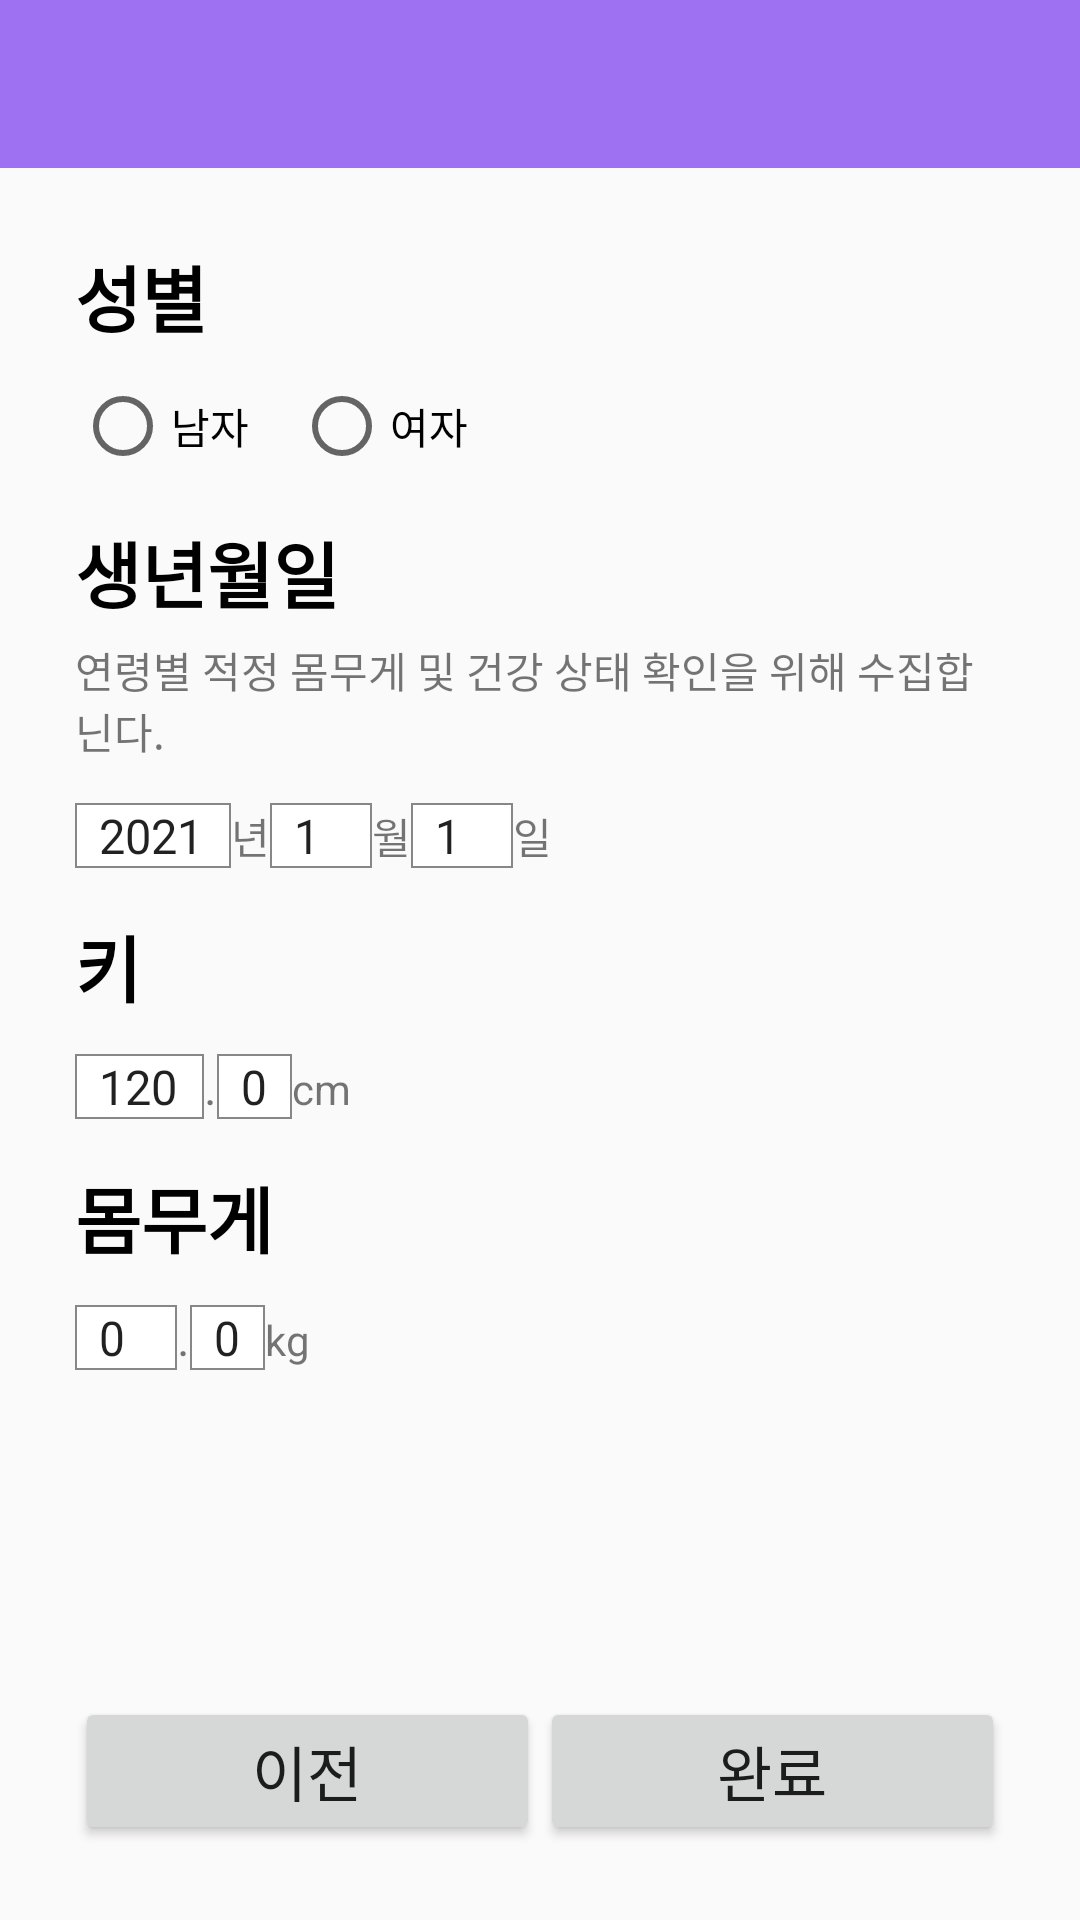

This screen was rendered from an Android layout file. Write that file and the resources it references.
<!-- AndroidManifest.xml: application theme Theme.Tantan -->
<!-- res/layout/fragment_menu5_3.xml -->
<?xml version="1.0" encoding="utf-8"?>
<LinearLayout xmlns:android="http://schemas.android.com/apk/res/android"
    android:orientation="vertical"
    android:layout_width="match_parent"
    android:layout_height="match_parent">

    <android.support.v7.widget.Toolbar
        android:id="@+id/toolbar"
        android:layout_width="match_parent"
        android:layout_height="wrap_content"
        android:background="?attr/colorPrimary"
        android:minHeight="?attr/actionBarSize"
        android:theme="@style/ThemeOverlay.AppCompat.Dark.ActionBar">
    </android.support.v7.widget.Toolbar>

    <LinearLayout
        android:id="@+id/layout_menusetting"
        android:layout_width="match_parent"
        android:layout_height="match_parent"
        android:layout_margin="25dp"
        android:orientation="vertical">

        <TextView
            android:layout_width="wrap_content"
            android:layout_height="wrap_content"
            android:text="성별"
            android:layout_marginBottom="10dp"
            android:textColor="#000000"
            android:textSize="24sp"
            android:textStyle="bold" />

        <RadioGroup
            android:orientation="horizontal"
            android:layout_width="match_parent"
            android:layout_height="wrap_content">
            <RadioButton
                android:layout_marginRight="15dp"
                android:layout_width="wrap_content"
                android:layout_height="wrap_content"
                android:text="남자">
            </RadioButton>
            <RadioButton
                android:layout_width="wrap_content"
                android:layout_height="wrap_content"
                android:text="여자">
            </RadioButton>
        </RadioGroup>
        <TextView
            android:layout_marginTop="15dp"
            android:layout_width="wrap_content"
            android:layout_height="wrap_content"
            android:text="생년월일"
            android:textColor="#000000"
            android:textSize="24sp"
            android:textStyle="bold" />
        <TextView
            android:layout_marginTop="5dp"
            android:layout_width="wrap_content"
            android:layout_height="wrap_content"
            android:text="연령별 적정 몸무게 및 건강 상태 확인을 위해 수집합닌다."
            android:textSize="14sp"/>
        <LinearLayout
            android:layout_marginTop="14dp"
            android:layout_width="wrap_content"
            android:layout_height="wrap_content"
            android:orientation="horizontal">

            <Spinner
                android:id="@+id/spinner_birthyear"
                android:layout_width="match_parent"
                android:layout_height="wrap_content"
                android:background="@drawable/text_box"
                android:entries="@array/add_year">
            </Spinner>
            <TextView
                android:layout_width="wrap_content"
                android:layout_height="wrap_content"
                android:text="년"></TextView>
            <Spinner
                android:id="@+id/spinner_birthmonth"
                android:layout_width="match_parent"
                android:layout_height="wrap_content"
                android:background="@drawable/text_box"
                android:entries="@array/add_month">
            </Spinner>
            <TextView
                android:layout_width="wrap_content"
                android:layout_height="wrap_content"
                android:text="월"></TextView>
            <Spinner
                android:id="@+id/spinner_birthday"
                android:layout_width="match_parent"
                android:layout_height="wrap_content"
                android:background="@drawable/text_box"
                android:entries="@array/add_day">
            </Spinner>
            <TextView
                android:layout_width="wrap_content"
                android:layout_height="wrap_content"
                android:text="일"></TextView>
        </LinearLayout>
        <TextView
            android:layout_marginTop="15dp"
            android:layout_width="wrap_content"
            android:layout_height="wrap_content"
            android:text="키"
            android:textColor="#000000"
            android:textSize="24sp"
            android:textStyle="bold" />
        <LinearLayout
            android:layout_marginTop="12dp"
            android:layout_width="wrap_content"
            android:layout_height="wrap_content"
            android:orientation="horizontal">
            <Spinner
                android:id="@+id/spinner_join_height1"
                android:layout_width="wrap_content"
                android:layout_height="wrap_content"
                android:background="@drawable/text_box"
                android:entries="@array/height1">
            </Spinner>
            <TextView
                android:layout_width="wrap_content"
                android:layout_height="wrap_content"
                android:textSize="16sp"
                android:text="."></TextView>
            <Spinner
                android:id="@+id/spinner_join_height2"
                android:layout_width="match_parent"
                android:layout_height="wrap_content"
                android:background="@drawable/text_box"
                android:entries="@array/height2">
            </Spinner>
            <TextView
                android:layout_width="wrap_content"
                android:layout_height="wrap_content"
                android:text="cm"></TextView>
        </LinearLayout>
        <TextView
            android:layout_marginTop="15dp"
            android:layout_width="wrap_content"
            android:layout_height="wrap_content"
            android:text="몸무게"
            android:textColor="#000000"
            android:textSize="24sp"
            android:textStyle="bold"/>
        <LinearLayout
            android:layout_marginTop="12dp"
            android:layout_width="wrap_content"
            android:layout_height="wrap_content"
            android:orientation="horizontal">
            <Spinner
                android:id="@+id/spinner_join_weight1"
                android:layout_width="match_parent"
                android:layout_height="wrap_content"
                android:background="@drawable/text_box"
                android:entries="@array/weight">
            </Spinner>
            <TextView
                android:layout_width="wrap_content"
                android:layout_height="wrap_content"
                android:textSize="16sp"
                android:text="."></TextView>
            <Spinner
                android:id="@+id/spinner_join_weight2"
                android:layout_width="match_parent"
                android:layout_height="wrap_content"
                android:background="@drawable/text_box"
                android:entries="@array/weight2">
            </Spinner>
            <TextView
                android:layout_width="wrap_content"
                android:layout_height="wrap_content"
                android:text="kg"></TextView>
        </LinearLayout>
        <LinearLayout
            android:layout_marginTop="10dp"
            android:layout_width="match_parent"
            android:layout_height="match_parent"
            android:gravity="bottom"
            android:orientation="horizontal">

            <Button
                android:id="@+id/btn_joincancel2"
                android:layout_width="wrap_content"
                android:layout_height="wrap_content"
                android:layout_weight="1"
                android:text="이전"
                android:textSize="20sp" />

            <Button
                android:id="@+id/btn_joinfinish"
                android:layout_width="wrap_content"
                android:layout_height="wrap_content"
                android:layout_weight="1"
                android:text="완료"
                android:textSize="20sp" />
        </LinearLayout>
    </LinearLayout>
</LinearLayout>
<!-- resources referenced by this layout -->
<resources>
  <string-array name="add_day">
          <item>1</item>
          <item>2</item>
          <item>3</item>
          <item>4</item>
          <item>5</item>
          <item>6</item>
          <item>7</item>
          <item>8</item>
          <item>9</item>
          <item>10</item>
          <item>11</item>
          <item>12</item>
          <item>13</item>
          <item>14</item>
          <item>15</item>
          <item>16</item>
          <item>17</item>
          <item>18</item>
          <item>19</item>
          <item>20</item>
          <item>21</item>
          <item>22</item>
          <item>23</item>
          <item>24</item>
          <item>25</item>
          <item>26</item>
          <item>27</item>
          <item>28</item>
          <item>29</item>
          <item>29</item>
          <item>30</item>
          <item>31</item>
      </string-array>
  <string-array name="add_month">
          <item>1</item>
          <item>2</item>
          <item>3</item>
          <item>4</item>
          <item>5</item>
          <item>6</item>
          <item>7</item>
          <item>8</item>
          <item>9</item>
          <item>10</item>
          <item>11</item>
          <item>12</item>
      </string-array>
  <string-array name="add_year">
          <item>2021</item>
          <item>2020</item>
          <item>2019</item>
          <item>2018</item>
          <item>2017</item>
          <item>2016</item>
          <item>2015</item>
          <item>2014</item>
          <item>2013</item>
      </string-array>
  <string-array name="height2">
          <item>0</item>
          <item>1</item>
          <item>2</item>
          <item>3</item>
          <item>4</item>
          <item>5</item>
          <item>6</item>
          <item>7</item>
          <item>8</item>
          <item>9</item>
      </string-array>
  <string-array name="weight2">
          <item>0</item>
          <item>1</item>
          <item>2</item>
          <item>3</item>
          <item>4</item>
          <item>5</item>
          <item>6</item>
          <item>7</item>
          <item>8</item>
          <item>9</item>
      </string-array>
  <!-- drawable text_box (drawable) -->
  <?xml version="1.0" encoding="utf-8"?>
  <shape xmlns:android="http://schemas.android.com/apk/res/android"
      android:padding="10dp"
      android:shape="rectangle" >
  
      <solid android:color="#FFFFFFFF" />
  
      <stroke
          android:width="2px"
          android:color="#878787" />
  
  </shape>
  <style name="Theme.Tantan" parent="Theme.AppCompat.Light.NoActionBar">
          
          <item name="colorPrimary">@color/purple_sub</item>
          <item name="colorPrimaryDark">@color/purple_main</item>
          <item name="colorAccent">@color/yellow_point</item>
          
      </style>
  <color name="purple_sub">#9e70f2</color>
  <color name="purple_main">#8a51f2</color>
  <color name="yellow_point">#FFAA38</color>
</resources>
